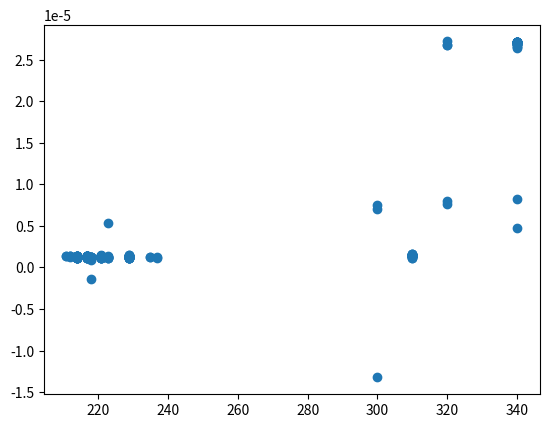

Write Python code to recreate this figure.
import matplotlib.pyplot as plt

_CHANNEL_SPACING = (1 / 3) * 10e5 / 8
_DUPLEX_FREQS = [round(1616000000 + _CHANNEL_SPACING / 2 + _CHANNEL_SPACING * i) for i in range(240)]
_SIMPLEX_FREQ = [1626104200, 1626145800, 1626270800, 1626395800, 1626437500]
CHANNEL_FREQS = _DUPLEX_FREQS + _SIMPLEX_FREQ

CHANNEL_IDS = {ch: v for v, ch in enumerate(_DUPLEX_FREQS)}
_SIMPLEX_IDS = ["P1", "P2", "RA", "P3", "P4"]
_SIMPLEX_IDS = [300, 310, 320, 330, 340]
CHANNEL_IDS.update({ch: v for ch, v in zip(_SIMPLEX_FREQ, _SIMPLEX_IDS)})


def find_tx_base_frequency(freq):
    base_freq = min(CHANNEL_FREQS, key=lambda x: abs(x - freq))
    if abs(base_freq - freq) > _CHANNEL_SPACING:
        print(f"WARNING: Frequency {freq} is outside of channel spacing for channel {CHANNEL_IDS[base_freq]} "
              f"by {round((abs(base_freq - freq) - _CHANNEL_SPACING) * 1e-3, 1)} kHz")
    return base_freq


def find_doppler_shift(freq):
    base_freq = find_tx_base_frequency(freq)
    return freq - base_freq


if __name__ == "__main__":

    test_freqs = [
        1626450816,
        1626283776,
        1626116480,
        1626283136,
        1626148480,
        1626115584,
        1626148480,
        1626315008,
        1626148352,
        1626148224,
        1626148224,
        1626148224,
        1626148224,
        1626148224,
        1626082688,
        1626481664,
        1626481536,
        1626481536,
        1626481664,
        1626148224,
        1626481536,
        1626481536,
        1626481536,
        1626148096,
        1626481536,
        1626481664,
        1625064832,
        1626481536,
        1626481664,
        1626481664,
        1625064832,
        1626481536,
        1626148096,
        1625231488,
        1626481536,
        1625064832,
        1626481536,
        1625231488,
        1625564800,
        1626481536,
        1625064832,
        1624939776,
        1625064832,
        1625064832,
        1624939776,
        1626148096,
        1626481408,
        1625064704,
        1625231488,
        1625564800,
        1624939776,
        1625564800,
        1625064832,
        1624939648,
        1625064832,
        1625064832,
        1625564928,
        1625231616,
        1624939648,
        1625564800,
        1625064704,
        1624939776,
        1625064832,
        1624939648,
        1624856448,
        1625564800,
        1625231232,
        1625064704,
        1624856448,
        1624814720,
        1625564800,
        1625231360,
        1625064832,
        1626148224,
        1624856448,
        1625231360,
        1625564800,
        1624856192,
        1624814720,
        1625231360,
        1625564800,
        1625231488,
        1625564800,
        1625231488,
        1625314688,
        1625564800,
        1625231360,
        1625314560,
        1625231360,
        1625564544,
        1626148096,
        1625064704,
        1625314560,
        1625231232,
        1625064704,
        1625231360,
        1625564928,
        1625064704,
        1626148096,
        1625231360,
        1625231488,
        1624939648,
        1625064704,
        1625314560,
        1625321216,
        1624939648,
        1625231232,
        1625564800,
        1625064704,
        1625231360,
        1625564672,
        1625064704,
        1625231360,
        1625564544,
        1626147968,
        1625231232,
        1625564544,
        1625106176,
        1625064704,
        1625231232,
        1625564672,
        1625101952,
        1625106176,
        1625064576,
        1625231232,
        1625564544,
        1625064576,
        1625105664,
        1625231360,
        1625564672,
        1626147968,
        1626481152,
        1626481280,
        1625564544,
        1625231232,
        1626481152,
        1625231360,
        1625064576,
        1626481152,
        1625231232,
        1625564672,
        1626147968,
        1626481280,
        1625564544,
        1625231104,
        1626481152,
        1625231232,
        1625564544,
        1626147968,
        1624939392,
        1624939520,
        1625564544,
        1625231232,
        1624939392,
        1625231232,
        1625564544,
        1624939520,
        1625564416,
        1625231232,
        1625814528,
        1624939392,
        1625064448,
        1625564544,
        1625231232,
        1624939392,
        1624939520,
        1625314432,
        1624939520,
        1625564544,
        1625231232,
        1625314432,
        1625564416,
        1625231360,
        1624939520,
        1626147840,
        1625314432,
        1625231232,
        1624939392,
        1624939392,
        1625231104,
        1625564544,
        1625106176,
        1624939392,
        1625106048,
        1625231104,
        1625564288,
        1625106048,
        1625814528,
        1625106048,
        1625897856,
        1625064576,
        1624939392,
        1625106176,
        1625564288,
        1625231232,
        1626147840,
        1625106176,
        1625231232,
        1625564416,
        1625064448,
        1625106048,
        1625106048,
        1625064448,
        1625231104,
        1625564544,
        1625106176,
        1625897728,
        1626314368,
        1626147712,
        1624939392,
        1625106048,
        1625564288,
        1625231104,
        1625064448,
        1625106048,
        1626314368,
        1625064320,
        1625106048,
        1625064320,
        1625105920,
        1625231104,
        1625564416,
        1626147712,
        1625106048,
        1626480768,
        1626480640,
        1626445184,
        1626480512
    ]

    base_freqs = [find_tx_base_frequency(f) for f in test_freqs]
    channel_ids = [CHANNEL_IDS[f] for f in base_freqs]
    doppler_shifts = [find_doppler_shift(f) for f in test_freqs]
    relative_doppler_shifts = [f / bf for f, bf in zip(doppler_shifts, base_freqs)]


    print(set(channel_ids))
    print(set(doppler_shifts))
    print(set(relative_doppler_shifts))

    # plt.plot(relative_doppler_shifts, 'o', c=channel_ids, cmap="summer")
    plt.plot(channel_ids, relative_doppler_shifts, 'o')
    plt.show()


